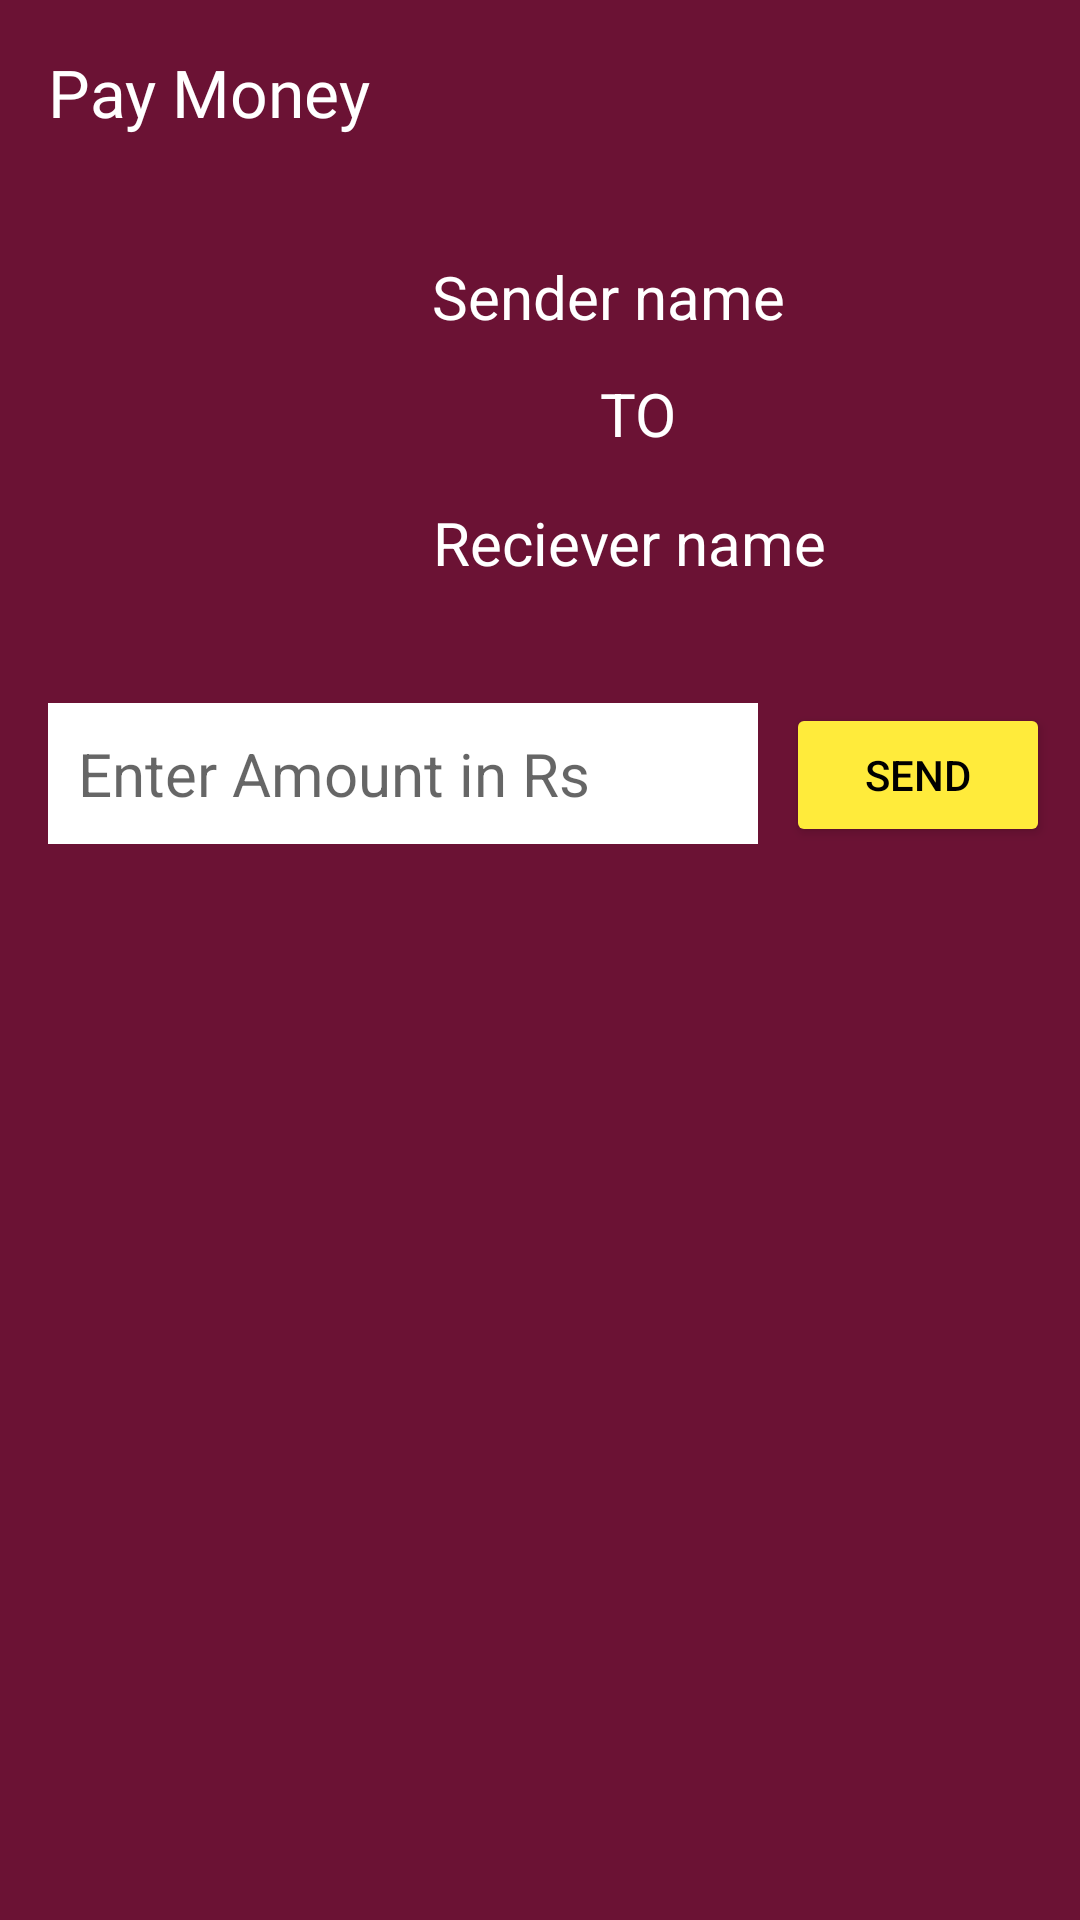

Reconstruct the res/layout file that produces this screen, plus the resources it refers to.
<!-- AndroidManifest.xml: application theme Theme.Shrine -->
<!-- res/layout/activity_pay.xml -->
<?xml version="1.0" encoding="utf-8"?>
<layout xmlns:android="http://schemas.android.com/apk/res/android"
    xmlns:app="http://schemas.android.com/apk/res-auto"
    xmlns:tools="http://schemas.android.com/tools">

    <androidx.constraintlayout.widget.ConstraintLayout
        android:layout_width="match_parent"
        android:layout_height="match_parent"
        android:background="@color/colorPrimaryDark"
        tools:context=".SendMoney">

        <TextView
            android:id="@+id/sender_name"
            android:layout_width="wrap_content"
            android:layout_height="wrap_content"
            android:layout_marginStart="128dp"
            android:layout_marginTop="40dp"
            android:text="Sender name"
            android:textColor="#fff"
            android:textSize="20sp"
            app:layout_constraintStart_toStartOf="@+id/textView6"
            app:layout_constraintTop_toBottomOf="@+id/textView6" />

        <TextView
            android:id="@+id/textView6"
            android:layout_width="wrap_content"
            android:layout_height="wrap_content"
            android:layout_marginStart="16dp"
            android:layout_marginTop="16dp"
            android:fontFamily="@font/righteous"
            android:text="Pay Money"
            android:textColor="#fff"
            android:textSize="22sp"
            app:layout_constraintStart_toStartOf="parent"
            app:layout_constraintTop_toTopOf="parent" />

        <TextView
            android:id="@+id/textView7"
            android:layout_width="wrap_content"
            android:layout_height="wrap_content"
            android:layout_marginStart="56dp"
            android:layout_marginTop="12dp"
            android:text="TO"
            android:textColor="#fff"
            android:textSize="20sp"
            app:layout_constraintStart_toStartOf="@+id/sender_name"
            app:layout_constraintTop_toBottomOf="@+id/sender_name" />

        <TextView
            android:id="@+id/reciever_name"
            android:layout_width="wrap_content"
            android:layout_height="wrap_content"
            android:layout_marginTop="16dp"
            android:text="Reciever name"
            android:textColor="#fff"
            android:gravity="center"
            android:textAlignment="center"
            android:textSize="20sp"
            app:layout_constraintStart_toStartOf="@+id/sender_name"
            app:layout_constraintTop_toBottomOf="@+id/textView7" />

        <EditText
            android:id="@+id/money"
            android:layout_width="wrap_content"
            android:layout_height="wrap_content"
            android:layout_marginTop="40dp"
            android:background="#fff"
            android:ems="10"
            android:hint="Enter Amount in Rs"
            android:inputType="number"
            android:padding="10dp"
            android:textSize="20sp"
            app:layout_constraintStart_toStartOf="@+id/textView6"
            app:layout_constraintTop_toBottomOf="@+id/reciever_name" />

        <Button
            android:id="@+id/send_button"
            android:layout_width="wrap_content"
            android:layout_height="wrap_content"
            android:layout_marginTop="40dp"
            android:backgroundTint="#FFEB3B"
            android:text="Send"
            android:textColor="#000"
            app:layout_constraintEnd_toEndOf="parent"
            app:layout_constraintHorizontal_bias="0.477"
            app:layout_constraintStart_toEndOf="@+id/money"
            app:layout_constraintTop_toBottomOf="@+id/reciever_name" />

    </androidx.constraintlayout.widget.ConstraintLayout>
</layout>
<!-- resources referenced by this layout -->
<resources>
  <color name="colorPrimaryDark">#6B1234</color>
  <style name="Theme.Shrine" parent="Theme.MaterialComponents.Light.NoActionBar">
          
          <item name="colorPrimary">@color/colorPrimary</item>
          <item name="colorPrimaryDark">@color/colorPrimaryDark</item>
          <item name="colorAccent">@color/colorAccent</item>
          <item name="android:windowLightStatusBar" tools:targetApi="m">true</item>
          <item name="android:textColorPrimary">@color/textColorPrimary</item>
      </style>
  <color name="colorPrimary">#99194A</color>
  <color name="colorAccent">#521414</color>
  <color name="textColorPrimary">#442C2E</color>
</resources>
